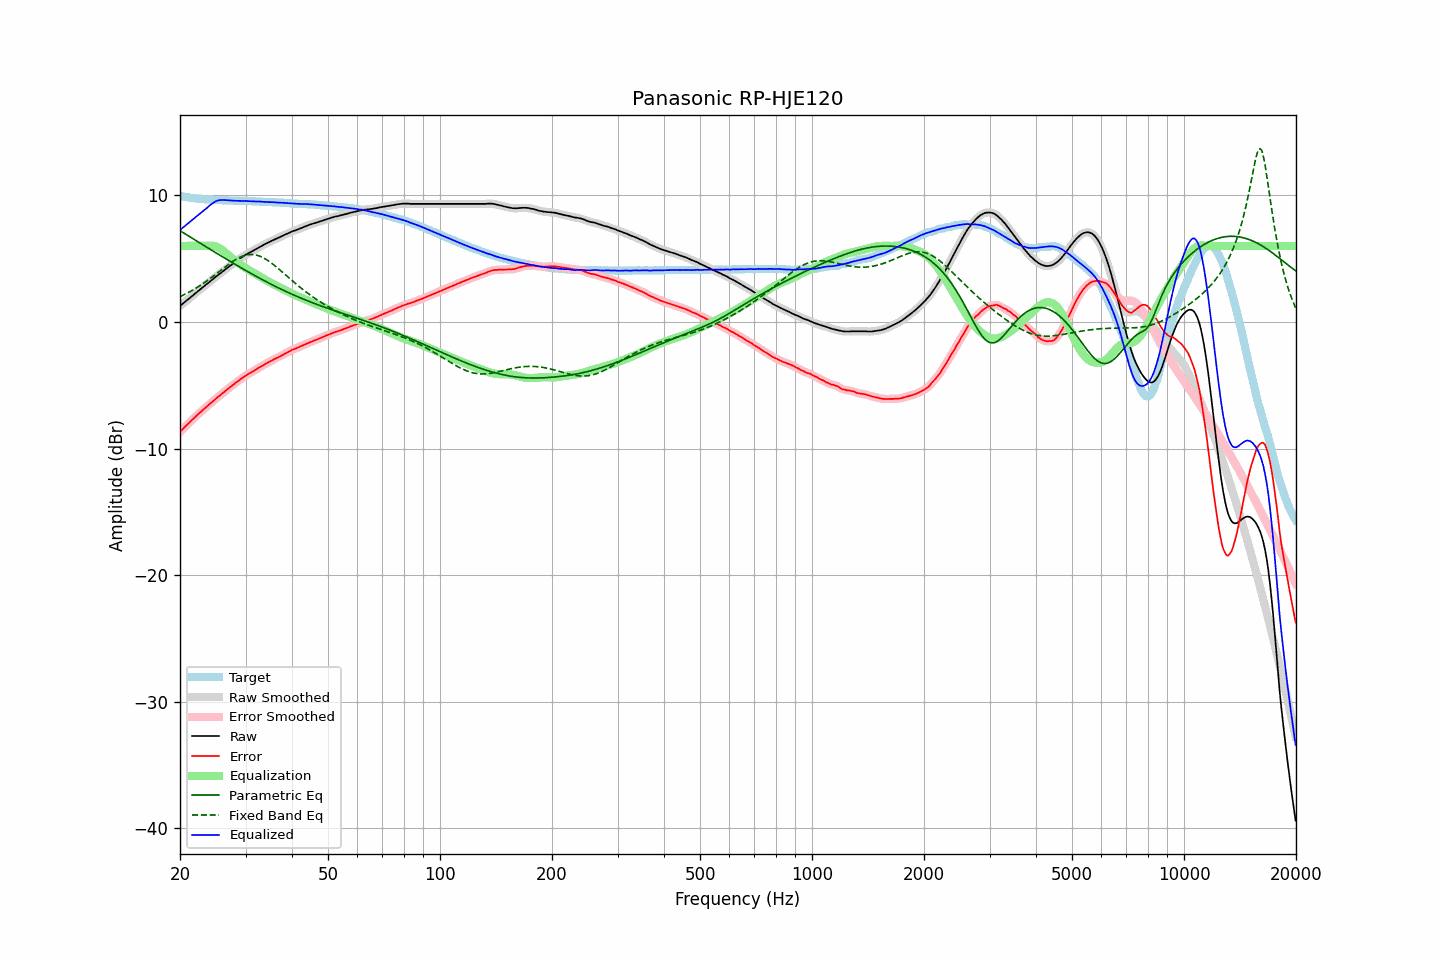

The file beside this chart, header and first rows:
frequency, raw, error, smoothed, error_smoothed, equalization, parametric_eq, fixed_band_eq, equalized_raw, equalized_smoothed, target
20.00, 1.26, -8.69, 1.26, -8.69, 6.00, 7.20, 1.99, 7.26, 7.26, 9.95
20.20, 1.36, -8.56, 1.36, -8.56, 6.00, 7.12, 2.05, 7.36, 7.36, 9.92
20.40, 1.47, -8.43, 1.47, -8.43, 6.00, 7.04, 2.11, 7.47, 7.47, 9.90
20.61, 1.57, -8.31, 1.57, -8.30, 6.00, 6.97, 2.18, 7.57, 7.57, 9.88
20.81, 1.68, -8.17, 1.68, -8.18, 6.00, 6.89, 2.24, 7.68, 7.68, 9.86
21.02, 1.78, -8.06, 1.78, -8.06, 6.00, 6.81, 2.31, 7.78, 7.78, 9.83
21.23, 1.88, -7.93, 1.88, -7.93, 6.00, 6.73, 2.37, 7.88, 7.88, 9.81
21.44, 1.99, -7.80, 1.99, -7.81, 6.00, 6.65, 2.45, 7.99, 7.99, 9.79
21.66, 2.09, -7.69, 2.09, -7.68, 6.00, 6.57, 2.52, 8.09, 8.09, 9.77
21.87, 2.20, -7.56, 2.20, -7.56, 6.00, 6.49, 2.59, 8.20, 8.20, 9.76
22.09, 2.30, -7.44, 2.30, -7.44, 6.00, 6.42, 2.67, 8.30, 8.30, 9.74
22.31, 2.41, -7.32, 2.41, -7.32, 6.00, 6.34, 2.75, 8.41, 8.41, 9.73
22.54, 2.51, -7.21, 2.51, -7.21, 6.00, 6.26, 2.83, 8.51, 8.51, 9.72
22.76, 2.61, -7.10, 2.61, -7.10, 6.00, 6.18, 2.91, 8.61, 8.61, 9.71
22.99, 2.72, -6.98, 2.72, -6.98, 6.00, 6.10, 3.00, 8.72, 8.72, 9.70
23.22, 2.82, -6.87, 2.82, -6.87, 6.00, 6.02, 3.08, 8.82, 8.82, 9.69
23.45, 2.92, -6.76, 2.92, -6.76, 6.00, 5.95, 3.17, 8.92, 8.92, 9.68
23.69, 3.02, -6.65, 3.02, -6.65, 6.01, 5.87, 3.26, 9.03, 9.03, 9.67
23.92, 3.13, -6.54, 3.13, -6.54, 6.02, 5.79, 3.36, 9.15, 9.14, 9.67
24.16, 3.23, -6.43, 3.23, -6.43, 6.02, 5.71, 3.45, 9.25, 9.25, 9.66
24.40, 3.33, -6.32, 3.33, -6.32, 6.02, 5.63, 3.55, 9.35, 9.35, 9.65
24.65, 3.43, -6.22, 3.43, -6.21, 6.00, 5.56, 3.64, 9.43, 9.43, 9.64
24.89, 3.54, -6.10, 3.54, -6.10, 5.97, 5.48, 3.74, 9.51, 9.51, 9.64
25.14, 3.64, -5.99, 3.64, -5.99, 5.92, 5.40, 3.84, 9.56, 9.56, 9.63
25.39, 3.74, -5.88, 3.74, -5.89, 5.86, 5.32, 3.94, 9.60, 9.60, 9.62
25.65, 3.83, -5.79, 3.83, -5.78, 5.79, 5.25, 4.04, 9.62, 9.62, 9.62
25.91, 3.93, -5.68, 3.93, -5.68, 5.70, 5.17, 4.14, 9.63, 9.63, 9.61
26.16, 4.03, -5.58, 4.03, -5.58, 5.60, 5.09, 4.23, 9.63, 9.63, 9.61
26.43, 4.13, -5.48, 4.13, -5.47, 5.49, 5.02, 4.33, 9.62, 9.62, 9.61
26.69, 4.23, -5.37, 4.23, -5.37, 5.38, 4.94, 4.43, 9.61, 9.61, 9.60
26.96, 4.32, -5.28, 4.32, -5.27, 5.27, 4.87, 4.52, 9.59, 9.59, 9.59
27.23, 4.42, -5.16, 4.42, -5.17, 5.17, 4.79, 4.62, 9.59, 9.59, 9.58
27.50, 4.51, -5.07, 4.51, -5.07, 5.07, 4.72, 4.71, 9.58, 9.58, 9.58
27.77, 4.60, -4.98, 4.60, -4.97, 4.97, 4.64, 4.79, 9.57, 9.58, 9.58
28.05, 4.70, -4.87, 4.70, -4.88, 4.87, 4.57, 4.87, 9.57, 9.57, 9.57
28.33, 4.79, -4.78, 4.79, -4.78, 4.78, 4.49, 4.95, 9.57, 9.57, 9.57
28.62, 4.88, -4.69, 4.88, -4.68, 4.68, 4.42, 5.02, 9.56, 9.56, 9.57
28.90, 4.97, -4.58, 4.97, -4.59, 4.59, 4.34, 5.08, 9.56, 9.56, 9.55
29.19, 5.06, -4.49, 5.06, -4.49, 4.49, 4.27, 5.14, 9.55, 9.55, 9.55
29.48, 5.15, -4.40, 5.15, -4.40, 4.41, 4.20, 5.19, 9.56, 9.55, 9.55
29.78, 5.23, -4.32, 5.23, -4.32, 4.32, 4.12, 5.24, 9.55, 9.55, 9.55
30.08, 5.32, -4.23, 5.31, -4.23, 4.24, 4.05, 5.27, 9.56, 9.55, 9.55
30.38, 5.38, -4.16, 5.38, -4.16, 4.16, 3.98, 5.30, 9.54, 9.54, 9.54
30.68, 5.45, -4.08, 5.45, -4.08, 4.08, 3.91, 5.31, 9.53, 9.53, 9.53
30.99, 5.52, -4.01, 5.52, -4.01, 4.01, 3.84, 5.32, 9.53, 9.53, 9.53
31.30, 5.59, -3.94, 5.59, -3.94, 3.93, 3.77, 5.32, 9.52, 9.52, 9.53
31.61, 5.66, -3.86, 5.66, -3.86, 3.86, 3.69, 5.31, 9.52, 9.51, 9.52
31.93, 5.73, -3.79, 5.73, -3.78, 3.78, 3.62, 5.29, 9.51, 9.51, 9.51
32.24, 5.80, -3.71, 5.80, -3.70, 3.71, 3.56, 5.26, 9.51, 9.51, 9.51
32.57, 5.88, -3.62, 5.88, -3.63, 3.63, 3.49, 5.22, 9.51, 9.50, 9.50
32.89, 5.95, -3.55, 5.95, -3.55, 3.55, 3.42, 5.17, 9.50, 9.50, 9.50
33.22, 6.01, -3.48, 6.01, -3.47, 3.48, 3.35, 5.11, 9.49, 9.49, 9.49
33.55, 6.08, -3.40, 6.08, -3.40, 3.40, 3.28, 5.05, 9.48, 9.49, 9.48
33.89, 6.15, -3.33, 6.14, -3.33, 3.33, 3.22, 4.98, 9.48, 9.48, 9.48
34.23, 6.21, -3.27, 6.21, -3.26, 3.26, 3.15, 4.90, 9.47, 9.47, 9.48
34.57, 6.27, -3.19, 6.27, -3.19, 3.19, 3.08, 4.82, 9.46, 9.46, 9.46
34.92, 6.34, -3.12, 6.34, -3.12, 3.12, 3.02, 4.73, 9.46, 9.46, 9.46
35.27, 6.40, -3.06, 6.40, -3.05, 3.06, 2.95, 4.63, 9.46, 9.46, 9.46
35.62, 6.46, -2.98, 6.46, -2.99, 2.99, 2.89, 4.54, 9.45, 9.45, 9.44
35.97, 6.52, -2.92, 6.52, -2.92, 2.93, 2.82, 4.44, 9.44, 9.44, 9.44
... 635 more rows
